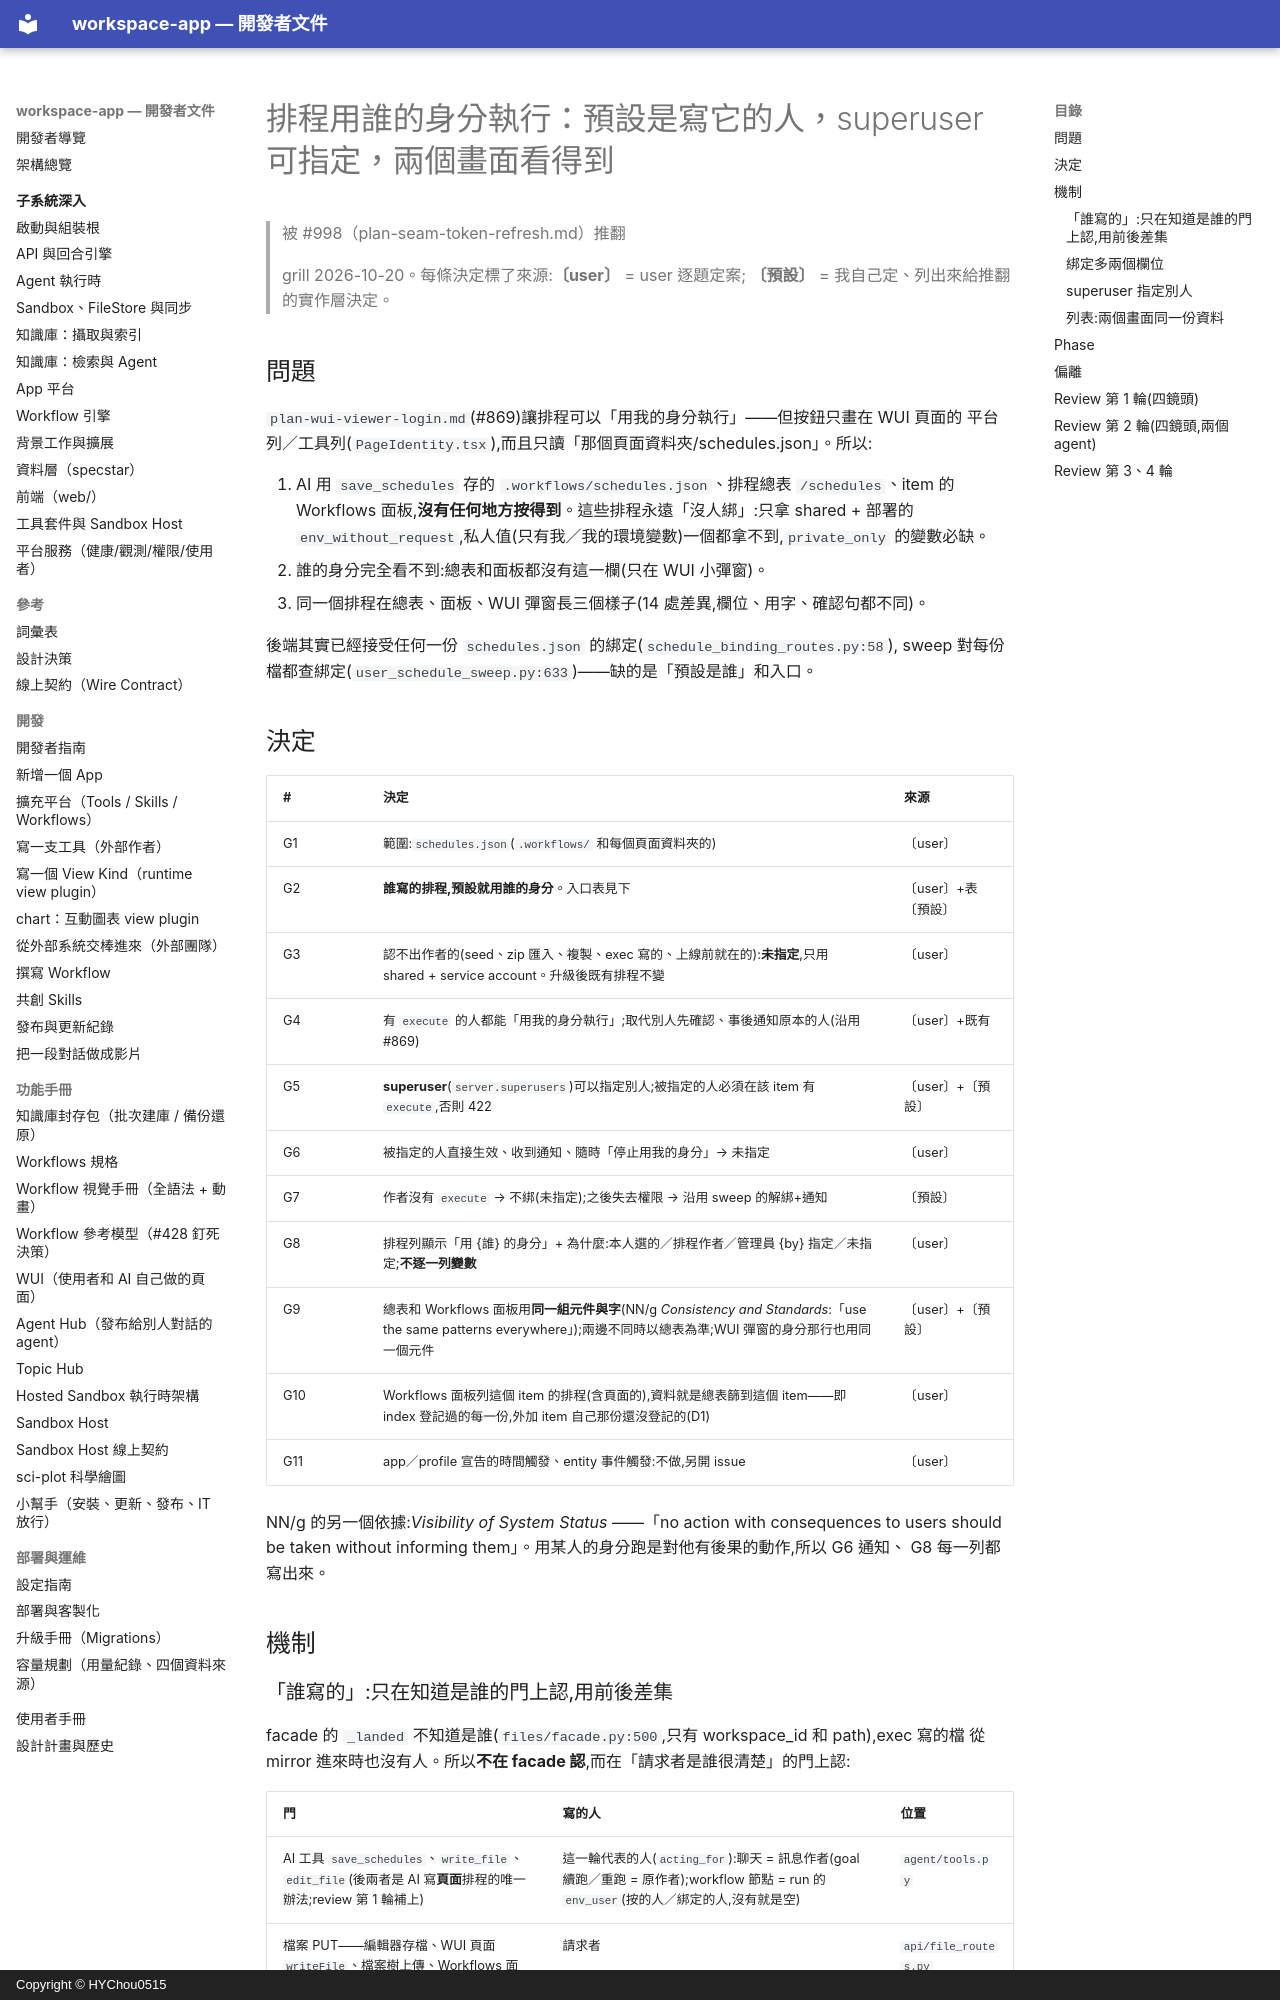

repository: HYChou0515/ai-workspace · page: plan-schedule-run-as/index.html · generator: mkdocs · copyright: Copyright © HYChou0515

# 排程用誰的身分執行：預設是寫它的人，superuser 可指定，兩個畫面看得到

> 被 #998（plan-seam-token-refresh.md）推翻

> grill 2026-10-20。每條決定標了來源:**〔user〕** = user 逐題定案;
> **〔預設〕** = 我自己定、列出來給推翻的實作層決定。

## 問題

`plan-wui-viewer-login.md`(#869)讓排程可以「用我的身分執行」——但按鈕只畫在 WUI 頁面的
平台列／工具列(`PageIdentity.tsx`),而且只讀「那個頁面資料夾/schedules.json」。所以:

1. AI 用 `save_schedules` 存的 `.workflows/schedules.json`、排程總表 `/schedules`、item 的
   Workflows 面板,**沒有任何地方按得到**。這些排程永遠「沒人綁」:只拿 shared + 部署的
   `env_without_request`,私人值(只有我／我的環境變數)一個都拿不到,`private_only` 的變數必缺。
2. 誰的身分完全看不到:總表和面板都沒有這一欄(只在 WUI 小彈窗)。
3. 同一個排程在總表、面板、WUI 彈窗長三個樣子(14 處差異,欄位、用字、確認句都不同)。

後端其實已經接受任何一份 `schedules.json` 的綁定(`schedule_binding_routes.py:58`),
sweep 對每份檔都查綁定(`user_schedule_sweep.py:633`)——缺的是「預設是誰」和入口。

## 決定

| # | 決定 | 來源 |
|---|---|---|
| G1 | 範圍:`schedules.json`(`.workflows/` 和每個頁面資料夾的) | 〔user〕 |
| G2 | **誰寫的排程,預設就用誰的身分**。入口表見下 | 〔user〕+表〔預設〕 |
| G3 | 認不出作者的(seed、zip 匯入、複製、exec 寫的、上線前就在的):**未指定**,只用 shared + service account。升級後既有排程不變 | 〔user〕 |
| G4 | 有 `execute` 的人都能「用我的身分執行」;取代別人先確認、事後通知原本的人(沿用 #869) | 〔user〕+既有 |
| G5 | **superuser**(`server.superusers`)可以指定別人;被指定的人必須在該 item 有 `execute`,否則 422 | 〔user〕+〔預設〕 |
| G6 | 被指定的人直接生效、收到通知、隨時「停止用我的身分」→ 未指定 | 〔user〕 |
| G7 | 作者沒有 `execute` → 不綁(未指定);之後失去權限 → 沿用 sweep 的解綁+通知 | 〔預設〕 |
| G8 | 排程列顯示「用 {誰} 的身分」+ 為什麼:本人選的／排程作者／管理員 {by} 指定／未指定;**不逐一列變數** | 〔user〕 |
| G9 | 總表和 Workflows 面板用**同一組元件與字**(NN/g *Consistency and Standards*:「use the same patterns everywhere」);兩邊不同時以總表為準;WUI 彈窗的身分那行也用同一個元件 | 〔user〕+〔預設〕 |
| G10 | Workflows 面板列這個 item 的排程(含頁面的),資料就是總表篩到這個 item——即 index 登記過的每一份,外加 item 自己那份還沒登記的(D1) | 〔user〕 |
| G11 | app／profile 宣告的時間觸發、entity 事件觸發:不做,另開 issue | 〔user〕 |

NN/g 的另一個依據:*Visibility of System Status* ——「no action with consequences to users
should be taken without informing them」。用某人的身分跑是對他有後果的動作,所以 G6 通知、
G8 每一列都寫出來。

## 機制
